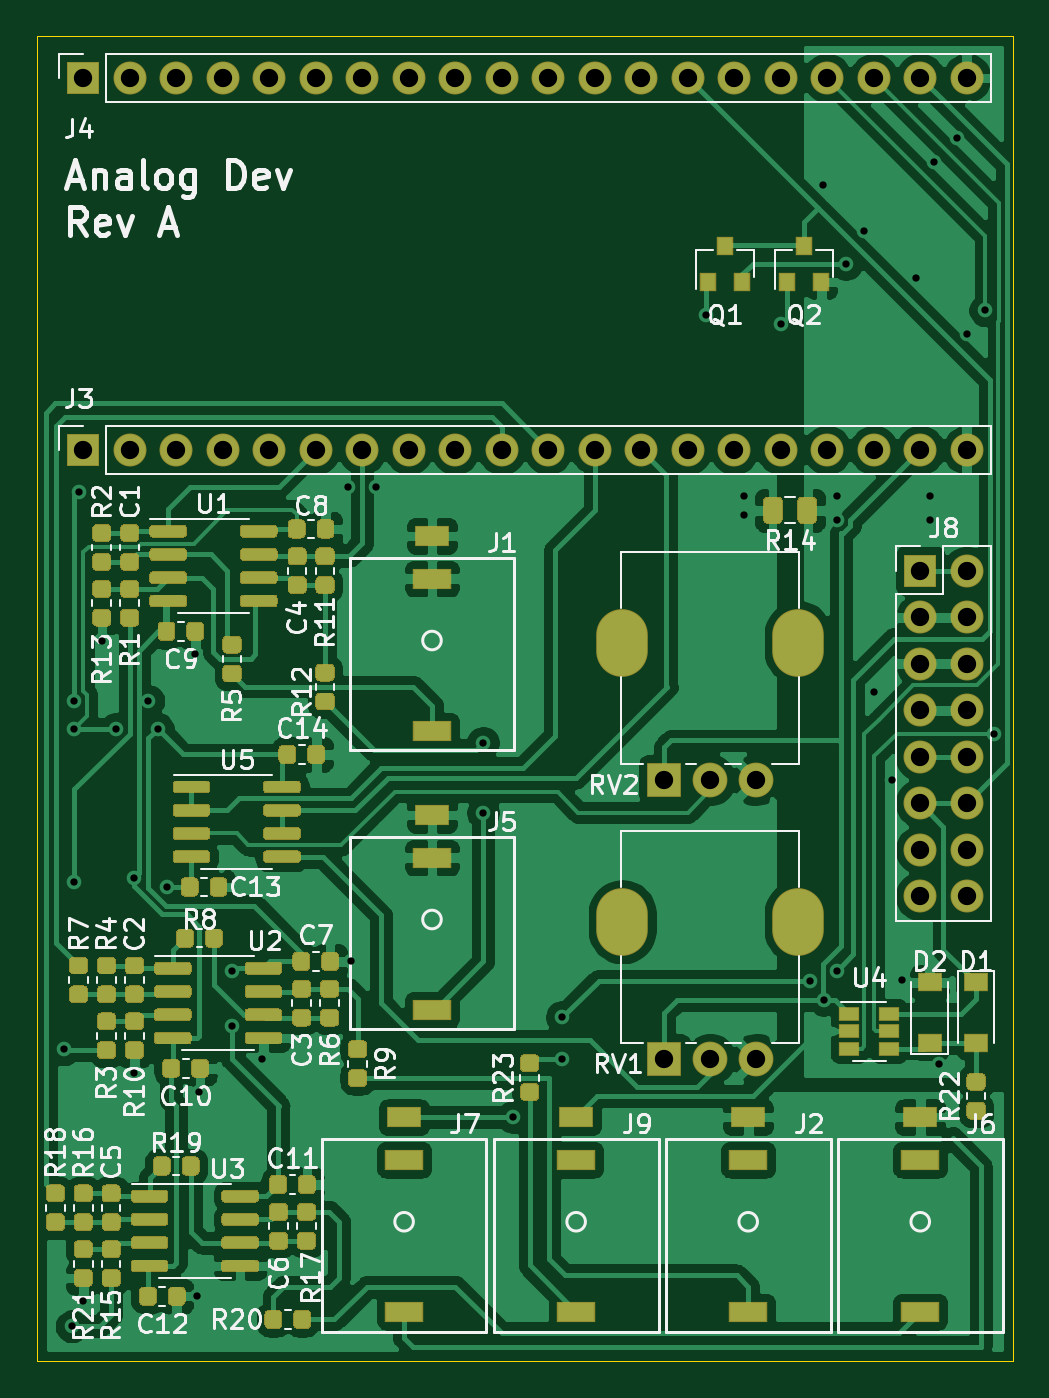
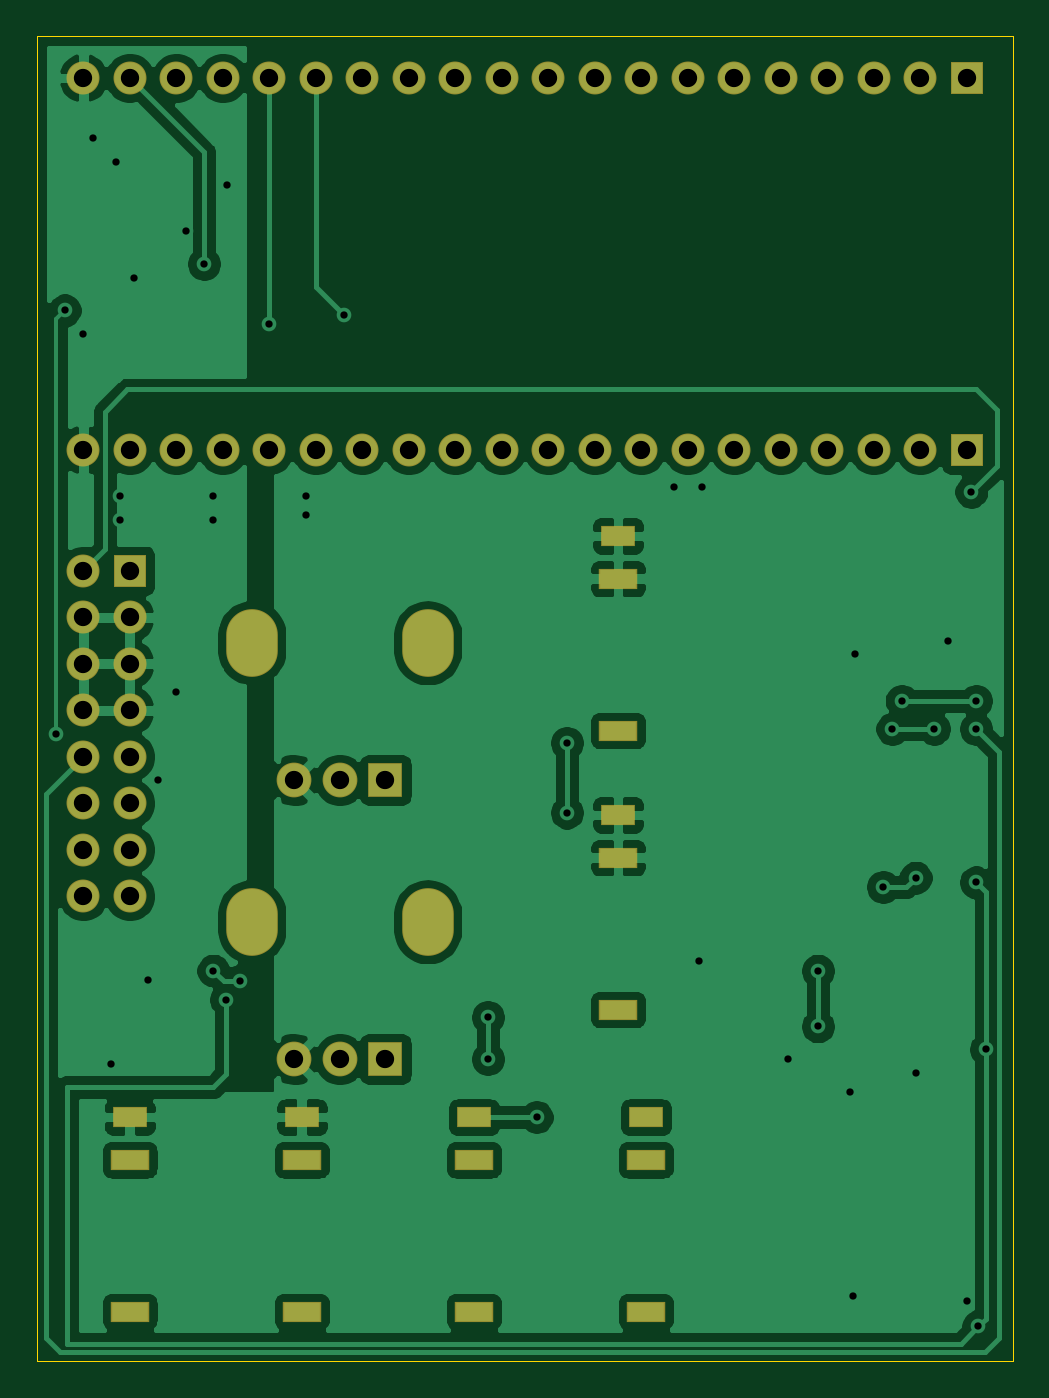
Circuit board: 11 layer files. Board 53.3 x 72.4 mm.
- bottom_copper: stm32dev-analog-B_Cu.gbr (116413 bytes)
- bottom_mask: stm32dev-analog-B_Mask.gbr (3075 bytes)
- paste: stm32dev-analog-B_Paste.gbr (474 bytes)
- bottom_silk: stm32dev-analog-B_SilkS.gbr (475 bytes)
- outline: stm32dev-analog-Edge_Cuts.gbr (704 bytes)
- top_copper: stm32dev-analog-F_Cu.gbr (213023 bytes)
- top_mask: stm32dev-analog-F_Mask.gbr (40203 bytes)
- paste: stm32dev-analog-F_Paste.gbr (37602 bytes)
- top_silk: stm32dev-analog-F_SilkS.gbr (55219 bytes)
- drill: stm32dev-analog-NPTH.drl (284 bytes)
- drill: stm32dev-analog-PTH.drl (2811 bytes)

=== bottom_copper: stm32dev-analog-B_Cu.gbr (116413 bytes, source omitted) ===
=== bottom_mask: stm32dev-analog-B_Mask.gbr ===
%TF.GenerationSoftware,KiCad,Pcbnew,5.1.6+dfsg1-1*%
%TF.CreationDate,2020-08-05T10:42:46+08:00*%
%TF.ProjectId,stm32dev-analog,73746d33-3264-4657-962d-616e616c6f67,rev?*%
%TF.SameCoordinates,Original*%
%TF.FileFunction,Soldermask,Bot*%
%TF.FilePolarity,Negative*%
%FSLAX46Y46*%
G04 Gerber Fmt 4.6, Leading zero omitted, Abs format (unit mm)*
G04 Created by KiCad (PCBNEW 5.1.6+dfsg1-1) date 2020-08-05 10:42:46*
%MOMM*%
%LPD*%
G01*
G04 APERTURE LIST*
%ADD10R,2.100000X1.100000*%
%ADD11R,1.900000X1.100000*%
%ADD12O,1.800000X1.800000*%
%ADD13R,1.800000X1.800000*%
%ADD14R,1.900000X1.900000*%
%ADD15C,1.900000*%
%ADD16O,2.820000X3.700000*%
G04 APERTURE END LIST*
D10*
%TO.C,J9*%
X132334000Y-96360000D03*
X132334000Y-88060000D03*
D11*
X132334000Y-85725000D03*
%TD*%
D12*
%TO.C,J8*%
X153670000Y-73660000D03*
X151130000Y-73660000D03*
X153670000Y-71120000D03*
X151130000Y-71120000D03*
X153670000Y-68580000D03*
X151130000Y-68580000D03*
X153670000Y-66040000D03*
X151130000Y-66040000D03*
X153670000Y-63500000D03*
X151130000Y-63500000D03*
X153670000Y-60960000D03*
X151130000Y-60960000D03*
X153670000Y-58420000D03*
X151130000Y-58420000D03*
X153670000Y-55880000D03*
D13*
X151130000Y-55880000D03*
%TD*%
D12*
%TO.C,J4*%
X153670000Y-28956000D03*
X151130000Y-28956000D03*
X148590000Y-28956000D03*
X146050000Y-28956000D03*
X143510000Y-28956000D03*
X140970000Y-28956000D03*
X138430000Y-28956000D03*
X135890000Y-28956000D03*
X133350000Y-28956000D03*
X130810000Y-28956000D03*
X128270000Y-28956000D03*
X125730000Y-28956000D03*
X123190000Y-28956000D03*
X120650000Y-28956000D03*
X118110000Y-28956000D03*
X115570000Y-28956000D03*
X113030000Y-28956000D03*
X110490000Y-28956000D03*
X107950000Y-28956000D03*
D13*
X105410000Y-28956000D03*
%TD*%
D12*
%TO.C,J3*%
X153670000Y-49276000D03*
X151130000Y-49276000D03*
X148590000Y-49276000D03*
X146050000Y-49276000D03*
X143510000Y-49276000D03*
X140970000Y-49276000D03*
X138430000Y-49276000D03*
X135890000Y-49276000D03*
X133350000Y-49276000D03*
X130810000Y-49276000D03*
X128270000Y-49276000D03*
X125730000Y-49276000D03*
X123190000Y-49276000D03*
X120650000Y-49276000D03*
X118110000Y-49276000D03*
X115570000Y-49276000D03*
X113030000Y-49276000D03*
X110490000Y-49276000D03*
X107950000Y-49276000D03*
D13*
X105410000Y-49276000D03*
%TD*%
D14*
%TO.C,RV2*%
X137160000Y-67310000D03*
D15*
X139660000Y-67310000D03*
X142160000Y-67310000D03*
D16*
X144460000Y-59810000D03*
X134860000Y-59810000D03*
%TD*%
D14*
%TO.C,RV1*%
X137160000Y-82550000D03*
D15*
X139660000Y-82550000D03*
X142160000Y-82550000D03*
D16*
X144460000Y-75050000D03*
X134860000Y-75050000D03*
%TD*%
D10*
%TO.C,J7*%
X122936000Y-96360000D03*
X122936000Y-88060000D03*
D11*
X122936000Y-85725000D03*
%TD*%
D10*
%TO.C,J6*%
X151130000Y-96360000D03*
X151130000Y-88060000D03*
D11*
X151130000Y-85725000D03*
%TD*%
D10*
%TO.C,J5*%
X124460000Y-79850000D03*
X124460000Y-71550000D03*
D11*
X124460000Y-69215000D03*
%TD*%
D10*
%TO.C,J2*%
X141732000Y-96360000D03*
X141732000Y-88060000D03*
D11*
X141732000Y-85725000D03*
%TD*%
D10*
%TO.C,J1*%
X124460000Y-64610000D03*
X124460000Y-56310000D03*
D11*
X124460000Y-53975000D03*
%TD*%
M02*

=== paste: stm32dev-analog-B_Paste.gbr ===
%TF.GenerationSoftware,KiCad,Pcbnew,5.1.6+dfsg1-1*%
%TF.CreationDate,2020-08-05T10:42:46+08:00*%
%TF.ProjectId,stm32dev-analog,73746d33-3264-4657-962d-616e616c6f67,rev?*%
%TF.SameCoordinates,Original*%
%TF.FileFunction,Paste,Bot*%
%TF.FilePolarity,Positive*%
%FSLAX46Y46*%
G04 Gerber Fmt 4.6, Leading zero omitted, Abs format (unit mm)*
G04 Created by KiCad (PCBNEW 5.1.6+dfsg1-1) date 2020-08-05 10:42:46*
%MOMM*%
%LPD*%
G01*
G04 APERTURE LIST*
G04 APERTURE END LIST*
M02*

=== bottom_silk: stm32dev-analog-B_SilkS.gbr ===
%TF.GenerationSoftware,KiCad,Pcbnew,5.1.6+dfsg1-1*%
%TF.CreationDate,2020-08-05T10:42:46+08:00*%
%TF.ProjectId,stm32dev-analog,73746d33-3264-4657-962d-616e616c6f67,rev?*%
%TF.SameCoordinates,Original*%
%TF.FileFunction,Legend,Bot*%
%TF.FilePolarity,Positive*%
%FSLAX46Y46*%
G04 Gerber Fmt 4.6, Leading zero omitted, Abs format (unit mm)*
G04 Created by KiCad (PCBNEW 5.1.6+dfsg1-1) date 2020-08-05 10:42:46*
%MOMM*%
%LPD*%
G01*
G04 APERTURE LIST*
G04 APERTURE END LIST*
M02*

=== outline: stm32dev-analog-Edge_Cuts.gbr ===
%TF.GenerationSoftware,KiCad,Pcbnew,5.1.6+dfsg1-1*%
%TF.CreationDate,2020-08-05T10:42:46+08:00*%
%TF.ProjectId,stm32dev-analog,73746d33-3264-4657-962d-616e616c6f67,rev?*%
%TF.SameCoordinates,Original*%
%TF.FileFunction,Profile,NP*%
%FSLAX46Y46*%
G04 Gerber Fmt 4.6, Leading zero omitted, Abs format (unit mm)*
G04 Created by KiCad (PCBNEW 5.1.6+dfsg1-1) date 2020-08-05 10:42:46*
%MOMM*%
%LPD*%
G01*
G04 APERTURE LIST*
%TA.AperFunction,Profile*%
%ADD10C,0.050000*%
%TD*%
G04 APERTURE END LIST*
D10*
X102870000Y-99060000D02*
X102870000Y-26670000D01*
X156210000Y-99060000D02*
X102870000Y-99060000D01*
X156210000Y-26670000D02*
X156210000Y-99060000D01*
X102870000Y-26670000D02*
X156210000Y-26670000D01*
M02*

=== top_copper: stm32dev-analog-F_Cu.gbr (213023 bytes, source omitted) ===
=== top_mask: stm32dev-analog-F_Mask.gbr (40203 bytes, source omitted) ===
=== paste: stm32dev-analog-F_Paste.gbr (37602 bytes, source omitted) ===
=== top_silk: stm32dev-analog-F_SilkS.gbr (55219 bytes, source omitted) ===
=== drill: stm32dev-analog-NPTH.drl ===
M48
; DRILL file {KiCad 5.1.6+dfsg1-1} date Wed Aug  5 10:42:50 2020
; FORMAT={-:-/ absolute / inch / decimal}
; #@! TF.CreationDate,2020-08-05T10:42:50+08:00
; #@! TF.GenerationSoftware,Kicad,Pcbnew,5.1.6+dfsg1-1
; #@! TF.FileFunction,NonPlated,1,2,NPTH
FMAT,2
INCH
%
G90
G05
T0
M30

=== drill: stm32dev-analog-PTH.drl ===
M48
; DRILL file {KiCad 5.1.6+dfsg1-1} date Wed Aug  5 10:42:50 2020
; FORMAT={-:-/ absolute / inch / decimal}
; #@! TF.CreationDate,2020-08-05T10:42:50+08:00
; #@! TF.GenerationSoftware,Kicad,Pcbnew,5.1.6+dfsg1-1
; #@! TF.FileFunction,Plated,1,2,PTH
FMAT,2
INCH
T1C0.0157
T2C0.0197
T3C0.0236
T4C0.0394
T5C0.0433
%
G90
G05
T1
X4.1085Y-3.2294
X4.125Y-3.825
X4.13Y-2.48
X4.13Y-2.54
X4.13Y-2.87
X4.14Y-2.03
X4.15Y-3.77
X4.19Y-2.35
X4.2198Y-2.5398
X4.26Y-2.86
X4.26Y-3.28
X4.29Y-2.48
X4.31Y-2.54
X4.33Y-2.88
X4.39Y-2.38
X4.395Y-3.76
X4.4Y-3.32
X4.47Y-3.06
X4.47Y-3.18
X4.535Y-3.25
X4.72Y-2.02
X4.725Y-3.04
X4.78Y-2.02
X5.01Y-2.57
X5.01Y-2.72
X5.075Y-3.375
X5.18Y-3.16
X5.18Y-3.25
X5.49Y-1.65
X5.57Y-2.04
X5.57Y-2.08
X5.65Y-1.67
X5.7129Y-3.0817
X5.74Y-1.37
X5.7424Y-3.1226
X5.77Y-3.06
X5.77Y-2.04
X5.77Y-2.09
X5.79Y-1.54
X5.83Y-1.47
X5.85Y-2.46
X5.89Y-2.65
X5.91Y-3.08
X5.94Y-1.57
X5.97Y-2.04
X5.97Y-2.09
X5.98Y-1.32
X5.99Y-3.26
X6.03Y-1.27
X6.05Y-1.69
X6.09Y-1.64
X6.1077Y-2.55
T4
X5.4Y-3.25
X5.4984Y-3.25
X5.5969Y-3.25
X5.95Y-2.2
X5.95Y-2.3
X5.95Y-2.4
X5.95Y-2.5
X5.95Y-2.6
X5.95Y-2.7
X5.95Y-2.8
X5.95Y-2.9
X6.05Y-2.2
X6.05Y-2.3
X6.05Y-2.4
X6.05Y-2.5
X6.05Y-2.6
X6.05Y-2.7
X6.05Y-2.8
X6.05Y-2.9
X4.15Y-1.14
X4.25Y-1.14
X4.35Y-1.14
X4.45Y-1.14
X4.55Y-1.14
X4.65Y-1.14
X4.75Y-1.14
X4.85Y-1.14
X4.95Y-1.14
X5.05Y-1.14
X5.15Y-1.14
X5.25Y-1.14
X5.35Y-1.14
X5.45Y-1.14
X5.55Y-1.14
X5.65Y-1.14
X5.75Y-1.14
X5.85Y-1.14
X5.95Y-1.14
X6.05Y-1.14
X4.15Y-1.94
X4.25Y-1.94
X4.35Y-1.94
X4.45Y-1.94
X4.55Y-1.94
X4.65Y-1.94
X4.75Y-1.94
X4.85Y-1.94
X4.95Y-1.94
X5.05Y-1.94
X5.15Y-1.94
X5.25Y-1.94
X5.35Y-1.94
X5.45Y-1.94
X5.55Y-1.94
X5.65Y-1.94
X5.75Y-1.94
X5.85Y-1.94
X5.95Y-1.94
X6.05Y-1.94
X5.4Y-2.65
X5.4984Y-2.65
X5.5969Y-2.65
T2
G00X4.9197Y-3.1437
M15
G01X4.8803Y-3.1437
M16
G05
G00X5.9697Y-3.7937
M15
G01X5.9303Y-3.7937
M16
G05
G00X4.8597Y-3.7937
M15
G01X4.8203Y-3.7937
M16
G05
G00X5.2297Y-3.7937
M15
G01X5.1903Y-3.7937
M16
G05
G00X5.5997Y-3.7937
M15
G01X5.5603Y-3.7937
M16
G05
G00X4.9197Y-2.5437
M15
G01X4.8803Y-2.5437
M16
G05
T3
G00X5.9638Y-3.375
M15
G01X5.9362Y-3.375
M16
G05
G00X5.9677Y-3.4669
M15
G01X5.9323Y-3.4669
M16
G05
G00X4.8538Y-3.375
M15
G01X4.8262Y-3.375
M16
G05
G00X4.8577Y-3.4669
M15
G01X4.8223Y-3.4669
M16
G05
G00X5.2238Y-3.375
M15
G01X5.1962Y-3.375
M16
G05
G00X5.2277Y-3.4669
M15
G01X5.1923Y-3.4669
M16
G05
G00X5.5938Y-3.375
M15
G01X5.5662Y-3.375
M16
G05
G00X5.5977Y-3.4669
M15
G01X5.5623Y-3.4669
M16
G05
G00X4.9138Y-2.125
M15
G01X4.8862Y-2.125
M16
G05
G00X4.9177Y-2.2169
M15
G01X4.8823Y-2.2169
M16
G05
G00X4.9138Y-2.725
M15
G01X4.8862Y-2.725
M16
G05
G00X4.9177Y-2.8169
M15
G01X4.8823Y-2.8169
M16
G05
T5
G00X5.3094Y-2.3744
M15
G01X5.3094Y-2.335
M16
G05
G00X5.6874Y-2.3744
M15
G01X5.6874Y-2.335
M16
G05
G00X5.3094Y-2.9744
M15
G01X5.3094Y-2.935
M16
G05
G00X5.6874Y-2.9744
M15
G01X5.6874Y-2.935
M16
G05
T0
M30

